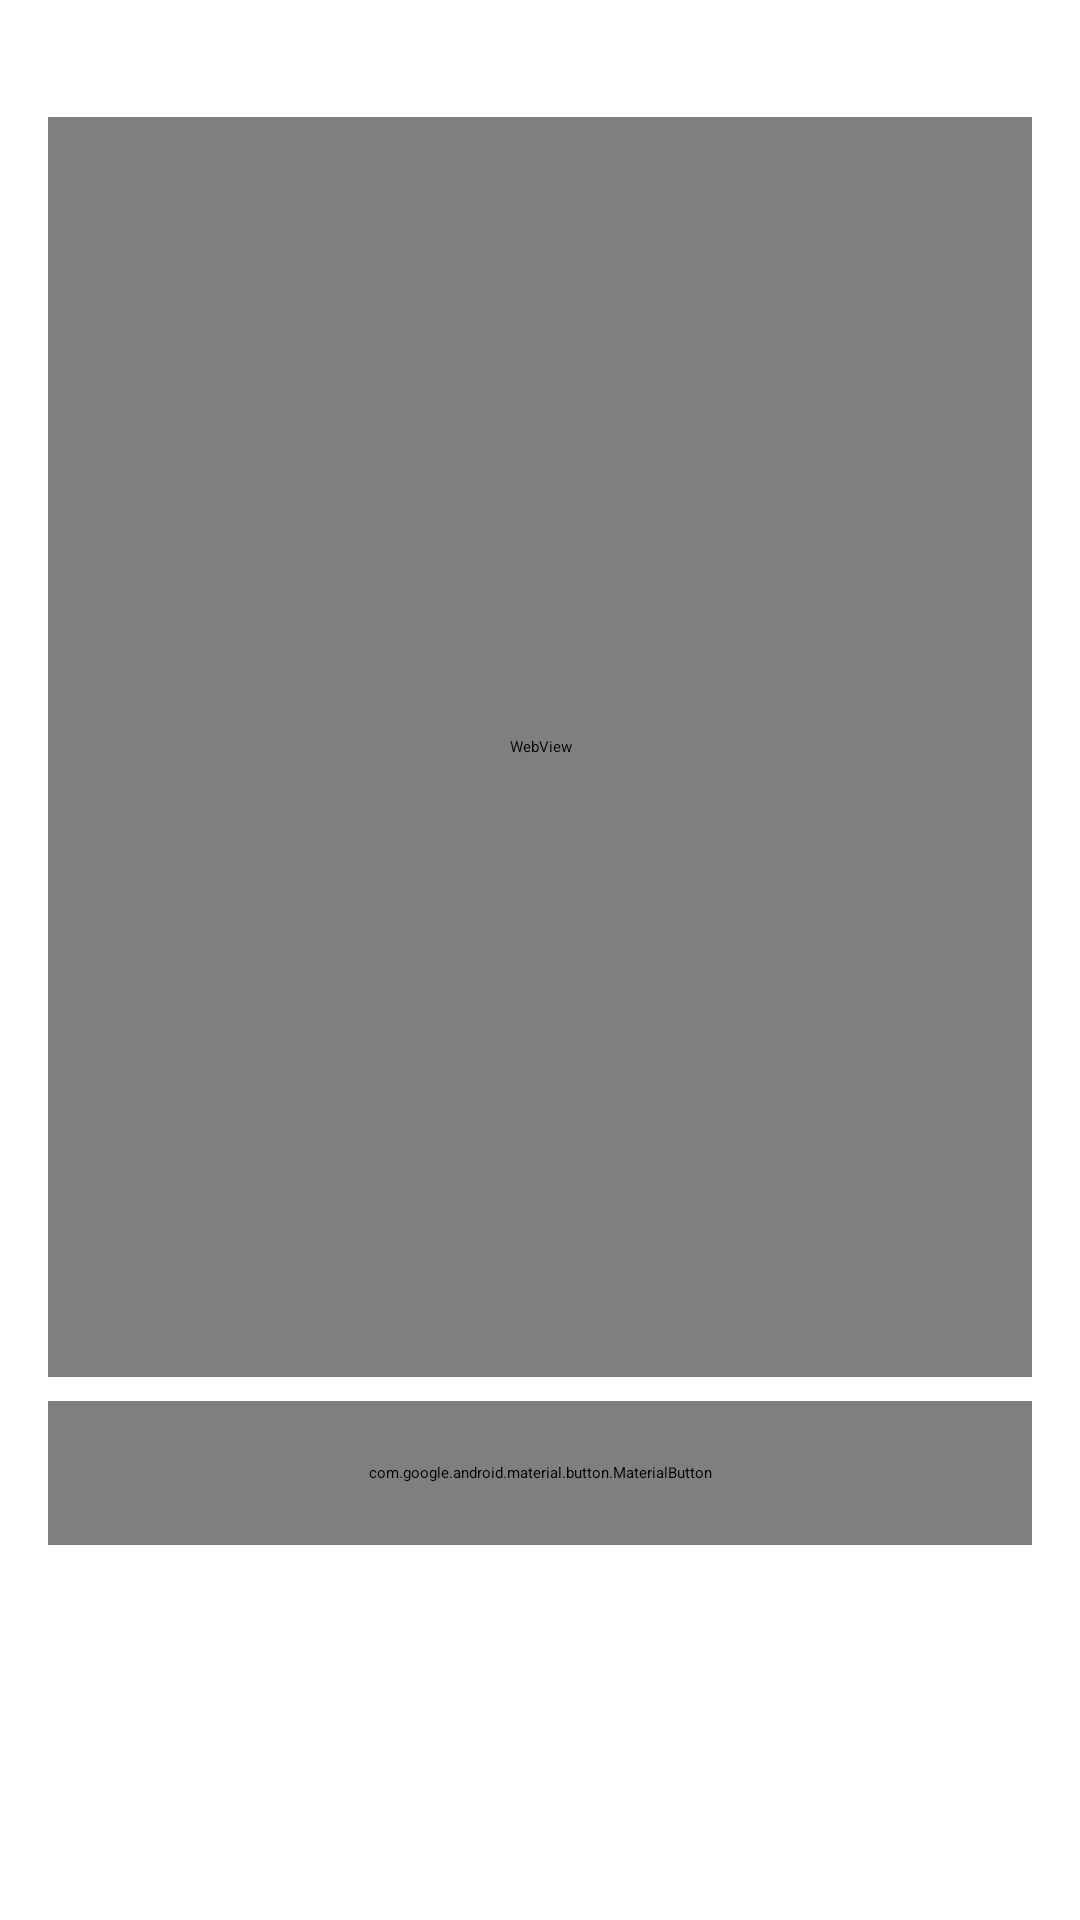

Android layout source for this screen:
<!-- AndroidManifest.xml: application theme Theme.Start -->
<!-- res/layout/dialog_proton_captcha.xml -->
<?xml version="1.0" encoding="utf-8"?>
<LinearLayout xmlns:android="http://schemas.android.com/apk/res/android"
    xmlns:app="http://schemas.android.com/apk/res-auto"
    android:layout_width="match_parent"
    android:layout_height="wrap_content"
    android:orientation="vertical"
    android:paddingHorizontal="16dp"
    android:paddingTop="8dp"
    android:paddingBottom="4dp">

    <TextView
        android:id="@+id/hint"
        android:layout_width="match_parent"
        android:layout_height="wrap_content"
        android:text="@string/proton_captcha_hint"
        android:textAppearance="@style/TextAppearance.Material3.BodyMedium"
        android:textColor="?attr/colorOnSurfaceVariant" />

    
    <FrameLayout
        android:layout_width="match_parent"
        android:layout_height="420dp"
        android:layout_marginTop="12dp">

        <WebView
            android:id="@+id/captcha"
            android:layout_width="match_parent"
            android:layout_height="match_parent" />

        <com.google.android.material.progressindicator.CircularProgressIndicator
            android:id="@+id/progress"
            android:layout_width="wrap_content"
            android:layout_height="wrap_content"
            android:layout_gravity="center"
            android:indeterminate="true"
            app:indicatorColor="?colorPrimary" />
    </FrameLayout>

    <LinearLayout
        android:layout_width="match_parent"
        android:layout_height="wrap_content"
        android:layout_marginTop="8dp"
        android:orientation="horizontal">

        <com.google.android.material.button.MaterialButton
            android:id="@+id/reload"
            style="@style/Widget.Material3.Button.OutlinedButton"
            android:layout_width="0dp"
            android:layout_height="48dp"
            android:layout_weight="1"
            android:text="@string/proton_captcha_reload" />
    </LinearLayout>
</LinearLayout>
<!-- resources referenced by this layout -->
<resources>
  <string name="proton_captcha_hint">Solve the challenge below, then it returns here.</string>
  <string name="proton_captcha_reload">Reload</string>
  <color name="ui_primary">#5F52C0</color>
  <color name="ui_on_primary">#FFFFFF</color>
  <color name="ui_primary_container">#E8E0FF</color>
  <color name="ui_on_primary_container">#1D1768</color>
  <color name="ui_secondary">#625B71</color>
  <color name="ui_on_secondary">#FFFFFF</color>
  <color name="ui_secondary_container">#E8DEF8</color>
  <color name="ui_on_secondary_container">#1D192B</color>
  <color name="ui_tertiary">#7D5260</color>
  <color name="ui_on_tertiary">#FFFFFF</color>
  <color name="ui_tertiary_container">#FFD8E4</color>
  <color name="ui_on_tertiary_container">#31111D</color>
  <color name="ui_background">#FCFBFE</color>
  <color name="ui_on_background">#1C1B1F</color>
  <color name="ui_surface">#FCFBFE</color>
  <color name="ui_on_surface">#1C1B1F</color>
  <color name="ui_surface_variant">#E7E0EC</color>
  <color name="ui_on_surface_variant">#49454F</color>
  <color name="ui_surface_container_lowest">#FFFFFF</color>
  <color name="ui_surface_container_highest">#E6E0E9</color>
  <color name="ui_surface_container_low">#F7F2FA</color>
  <color name="ui_surface_container">#F3EDF7</color>
  <color name="ui_surface_container_high">#ECE6F0</color>
  <color name="ui_outline">#79747E</color>
  <color name="ui_outline_variant">#CAC4D0</color>
  <color name="ui_error">#B3261E</color>
  <color name="ui_on_error">#FFFFFF</color>
  <color name="ui_error_container">#F9DEDC</color>
  <color name="ui_on_error_container">#410E0B</color>
  <style name="Preference.SagerNet" parent="Preference.Material">
          <item name="android:layout">@layout/preference_m3</item>
          <item name="allowDividerAbove">false</item>
          <item name="allowDividerBelow">false</item>
          <item name="singleLineTitle">false</item>
      </style>
  <style name="Preference.SagerNet.Dialog" parent="Preference.DialogPreference.Material">
          <item name="android:layout">@layout/preference_m3</item>
          <item name="allowDividerAbove">false</item>
          <item name="allowDividerBelow">false</item>
      </style>
  <style name="Preference.SagerNet.DropDown" parent="Preference.DropDown.Material">
          <item name="android:layout">@layout/preference_m3_dropdown</item>
          <item name="allowDividerAbove">false</item>
          <item name="allowDividerBelow">false</item>
      </style>
  <style name="Preference.SagerNet.Switch" parent="Preference.SwitchPreference.Material">
          <item name="android:layout">@layout/preference_m3</item>
          <item name="allowDividerAbove">false</item>
          <item name="allowDividerBelow">false</item>
      </style>
  <style name="Preference.SagerNet.CheckBox" parent="Preference.CheckBoxPreference.Material">
          <item name="android:layout">@layout/preference_m3</item>
          <item name="allowDividerAbove">false</item>
          <item name="allowDividerBelow">false</item>
      </style>
  <style name="Preference.SagerNet.Category" parent="Preference.Category.Material">
          <item name="android:layout">@layout/preference_category_m3</item>
          <item name="allowDividerAbove">false</item>
          <item name="allowDividerBelow">false</item>
      </style>
  <style name="PreferenceFragment.SagerNet" parent="PreferenceFragment.Material">
          <item name="android:divider">@null</item>
          <item name="allowDividerAfterLastItem">false</item>
      </style>
  <style name="PreferenceFragmentList.SagerNet" parent="PreferenceFragmentList.Material">
          <item name="android:paddingStart">0dp</item>
          <item name="android:paddingEnd">0dp</item>
          <item name="android:clipToPadding">false</item>
      </style>
</resources>
